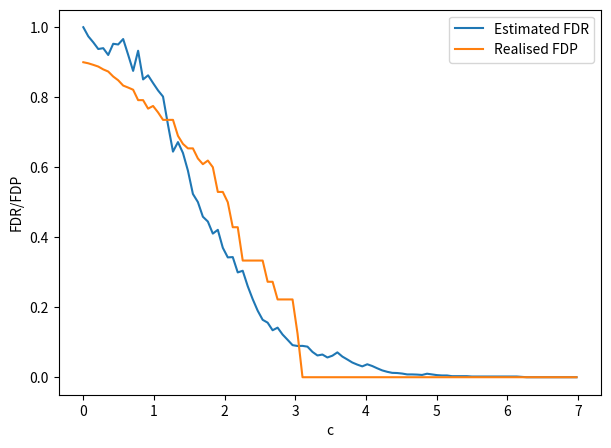
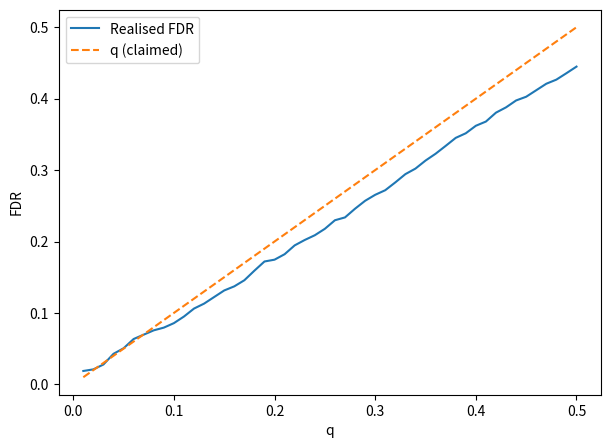

Here is the Python script that generated these plots, in order:
import numpy as np
from scipy import stats
from scipy.optimize import brentq
import matplotlib.pyplot as plt

def t_stat(x, y):
    """Compute two sample t-statistic for x and y. Returns (100,) array of t-statistics."""

    n1 = x.shape[0]

    n2 = y.shape[0]

    var1 = x.var(axis=0, ddof=1)

    var2 = y.var(axis=0, ddof=1)

    s = np.sqrt(((n1-1) * var1 + (n2-1) * var2)/(n1+n2-2))

    res = (x.mean(axis=0) - y.mean(axis=0)) / (s * np.sqrt(1/n1 + 1/n2))

    return res

def permute(x, y, rng, n1=10):
    """This function shuffles the combined (20,100) array, so every column gets the same row permutation."""

    combined = np.concatenate([x, y], axis = 0)

    rng.shuffle(combined)

    shuffled_x = combined[:n1]

    shuffled_y = combined[n1:]

    return shuffled_x, shuffled_y

def benjamini_hochberg(pvals, alpha=0.05):
    """Step-up BH. pvals (n_rep, m) -> boolean reject mask, same shape. m is taken from pvals.shape[1], so BH corrects across all columns regardless of which are null."""

    sort = np.argsort(pvals, axis = 1)

    sorted_list = np.take_along_axis(pvals, sort, axis = 1)

    threshold = np.arange(1, pvals.shape[1] + 1) * (alpha / pvals.shape[1])

    max_index = np.max(np.where(sorted_list <= threshold, np.arange(pvals.shape[1]), -1), axis = 1)

    rejected = np.arange(pvals.shape[1]) <= max_index[:, None]

    res = np.zeros_like(pvals, dtype=bool)

    np.put_along_axis(res, sort, rejected, axis = 1)

    return np.squeeze(res)

def run(delta, rng, B=1000):

    results = np.zeros((B, 100))

    x = rng.standard_normal((10, 100))

    y = rng.standard_normal((10, 100))

    x[:, :10] += delta

    observed = t_stat(x, y)

    for i in range(B):

        perm_x, perm_y = permute(x, y, rng)

        ttest = t_stat(perm_x, perm_y)

        results[i, :] = ttest

    c = np.linspace(0, np.abs(observed).max(), 100)

    fdr_hat = np.zeros(len(c))
    fdp = np.zeros(len(c))

    for j, k in enumerate(c):

        R = (np.abs(observed) >= k).sum()

        # V_hat assumes all null, when only last 90 are.
        V_hat = (np.abs(results) >= k).sum() / B

        fdr_hat[j] = V_hat / np.maximum(R, 1) 

        fdp[j] = (np.abs(observed[10:]) >= k).sum() / max(R, 1)

    pvals = np.zeros(100)

    # Since every column uses the same test with the same sizes their null distribution is the same, so pooling is allowed.
    # pooling then gives finer p-values since the denominator results.size is 100 times bigger.
    for i in range(100):

        pvals[i] = (np.abs(results) >= np.abs(observed[i])).sum() / results.size

    return c, fdr_hat, fdp, pvals

rng = np.random.default_rng(69)

n1, n2 = 10, 10

def power(d):

    crit = stats.t.ppf(1 - 0.05/2, df=18)
    ncp = d / (np.sqrt((1/n1) + (1/n2)))
    p = stats.nct.sf(crit, df=18, nc=ncp) + stats.nct.cdf(-crit, df=18, nc=ncp)

    return p

# delta is chosen when power is exactly 80% for a single uncorrected two-tailed test (alpha=0.05, n=10 per group). 
root = brentq(lambda d: power(d) - 0.8, 0.01, 2.0)

print(root)

c, fdr_hat, fdp, pvals = run(root, rng)

q_grid = np.linspace(0.01, 0.5, 50)

n_sim = 200

all_fdp = np.zeros((n_sim, len(q_grid)))

for s in range(n_sim):

    _, _, _, pvals = run(root, rng)

    for i, q in enumerate(q_grid):

        bh = benjamini_hochberg(pvals[None, :], alpha=q)
        R = bh.sum()
        all_fdp[s, i] = bh[10:].sum() / max(R, 1)

bh_fdr = all_fdp.mean(axis=0)

for i, q in enumerate(q_grid):

    diff = bh_fdr[i] - q
    se = all_fdp[:,i].std(axis = 0) / np.sqrt(n_sim)
    if q <= 0.07:
        print(diff - (se * 2))



fig, ax = plt.subplots(figsize=(7, 5))
ax.plot(c, fdr_hat, label='Estimated FDR')
ax.plot(c, fdp, label='Realised FDP')
ax.legend()
ax.set_xlabel('c'); ax.set_ylabel('FDR/FDP')
fig.savefig('drill04_fdr_hat.png', dpi=150, bbox_inches='tight')

fig2, ax2 = plt.subplots(figsize=(7,5))
ax2.plot(q_grid, bh_fdr, label='Realised FDR')
ax2.plot(q_grid, q_grid, '--', label='q (claimed)')
ax2.legend()
ax2.set_xlabel('q'); ax2.set_ylabel('FDR')
fig2.savefig('drill04_bh_q.png', dpi=150, bbox_inches='tight')
